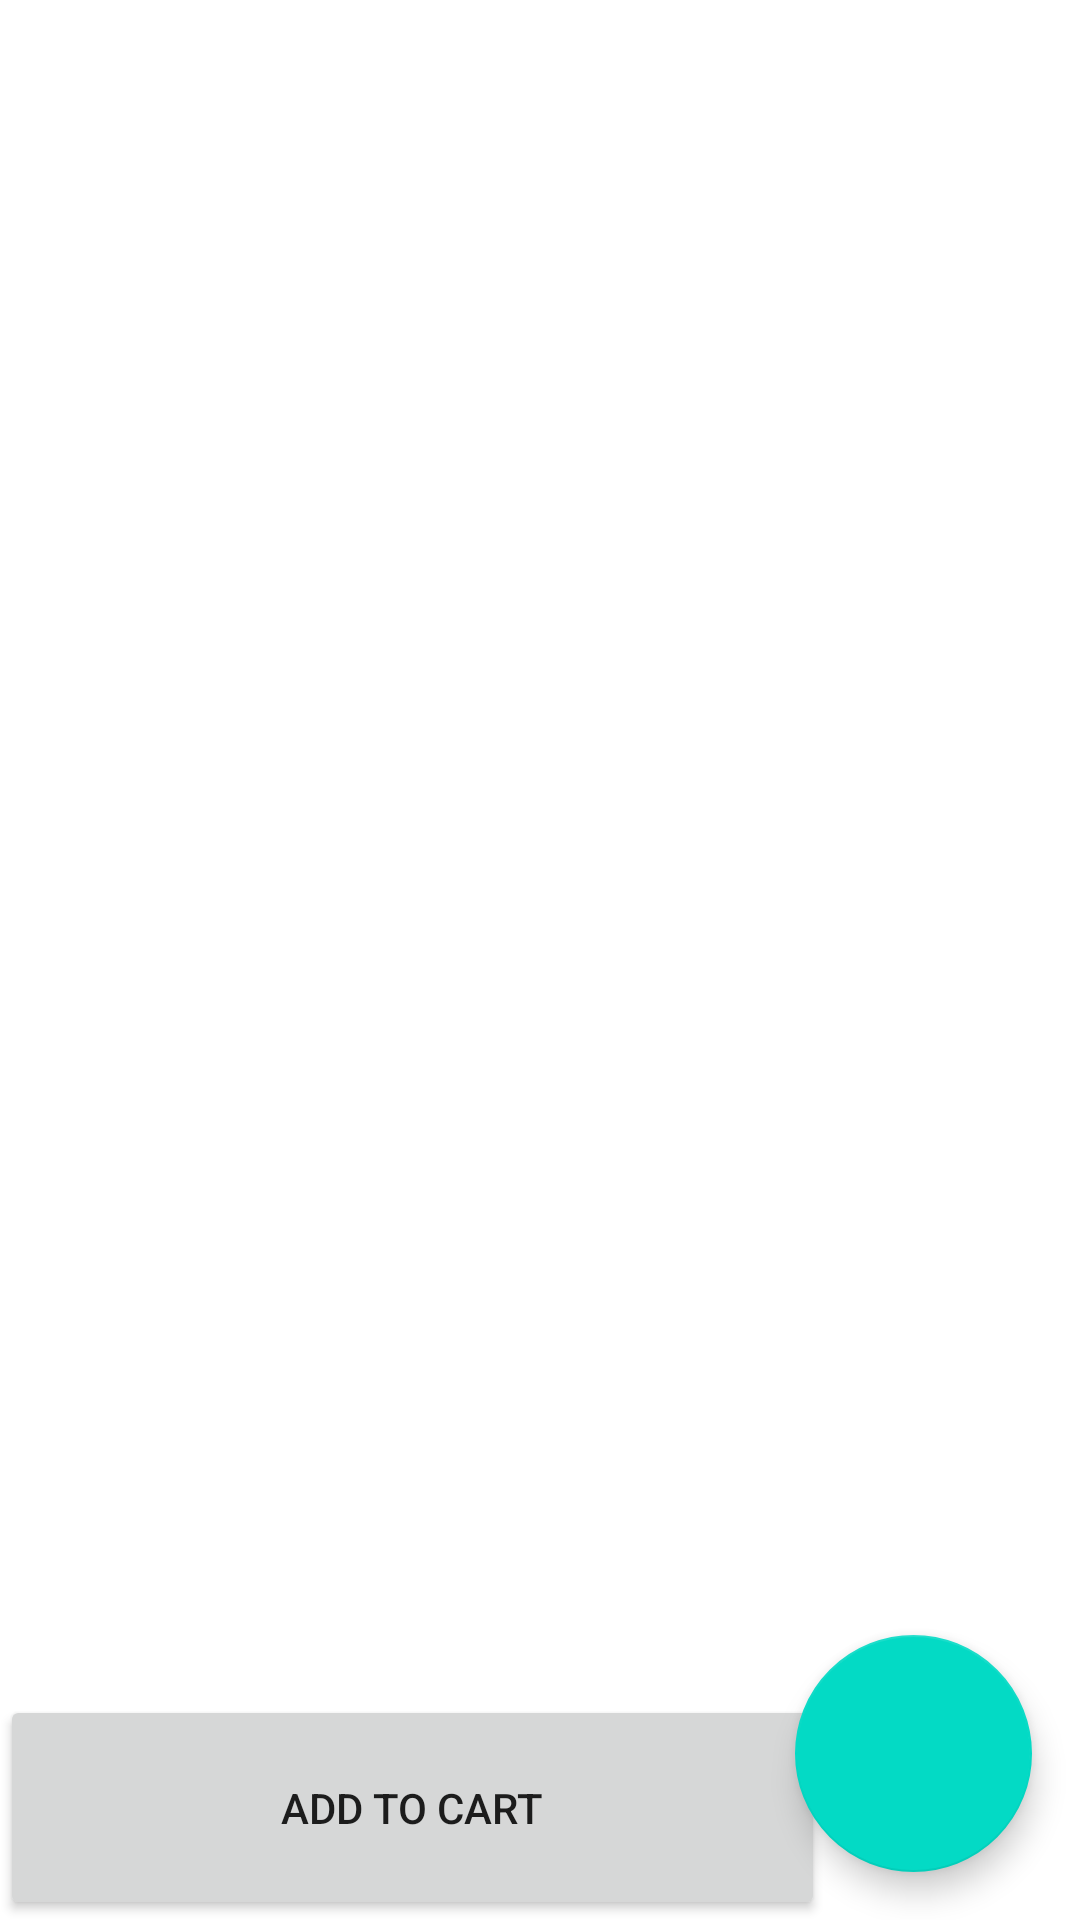

This screen was rendered from an Android layout file. Write that file and the resources it references.
<!-- AndroidManifest.xml: application theme Theme.ShopApp -->
<!-- res/layout/activity_goods.xml -->
<?xml version="1.0" encoding="utf-8"?>
<androidx.constraintlayout.widget.ConstraintLayout xmlns:android="http://schemas.android.com/apk/res/android"
    xmlns:app="http://schemas.android.com/apk/res-auto"
    xmlns:tools="http://schemas.android.com/tools"
    android:layout_width="match_parent"
    android:layout_height="match_parent"
    tools:context=".GoodsActivity">

    <ImageView
        android:id="@+id/good_img"
        android:layout_width="match_parent"
        android:layout_height="300dp"

        app:layout_constraintLeft_toLeftOf="parent"
        app:layout_constraintTop_toTopOf="parent"
        />

    <TextView

        android:id="@+id/nam"
        android:layout_width="200dp"
        android:layout_height="50dp"
        android:textAlignment="center"
        android:textSize="30sp"
        app:layout_constraintLeft_toLeftOf="parent"
        app:layout_constraintRight_toLeftOf="@+id/prc"
        app:layout_constraintStart_toStartOf="parent"
        app:layout_constraintTop_toBottomOf="@+id/good_img" />

    <TextView
        android:id="@+id/prc"
        android:layout_width="200dp"
        android:layout_height="50dp"
        android:textAlignment="center"
        android:textSize="30sp"
        app:layout_constraintEnd_toEndOf="parent"
        app:layout_constraintLeft_toRightOf="@+id/nam"
        app:layout_constraintRight_toRightOf="parent"
        app:layout_constraintTop_toBottomOf="@+id/good_img" />

    <Button
        android:id="@+id/add_to_cart"
        android:layout_width="275dp"
        android:layout_height="75dp"
        android:text="@string/add_to_cart"

        app:layout_constraintBottom_toBottomOf="parent"
        app:layout_constraintLeft_toLeftOf="parent"
        tools:layout_editor_absoluteX="211dp"
        tools:layout_editor_absoluteY="511dp"
        android:onClick="Add_to_Cart"
        tools:ignore="MissingConstraints" />

    <com.google.android.material.floatingactionbutton.FloatingActionButton
        android:id="@+id/fab_cart"
        android:layout_width="89dp"
        android:layout_height="79dp"
        tools:layout_editor_absoluteX="316dp"
        tools:layout_editor_absoluteY="546dp"
        android:layout_gravity="end|bottom"
        android:layout_margin="16dp"
        app:layout_constraintRight_toRightOf="parent"
        app:layout_constraintBottom_toBottomOf="parent"
        android:contentDescription="@string/submit"
        app:fabSize="normal"
        tools:ignore="MissingConstraints"
 />


</androidx.constraintlayout.widget.ConstraintLayout>
<!-- resources referenced by this layout -->
<resources>
  <string name="add_to_cart">Add to Cart</string>
  <string name="submit">z</string>
  <style name="Theme.ShopApp" parent="Theme.MaterialComponents.DayNight.DarkActionBar">
          
          <item name="colorPrimary">@color/purple_500</item>
          <item name="colorPrimaryVariant">@color/purple_700</item>
          <item name="colorOnPrimary">@color/white</item>
          
          <item name="colorSecondary">@color/teal_200</item>
          <item name="colorSecondaryVariant">@color/teal_700</item>
          <item name="colorOnSecondary">@color/black</item>
          
          <item name="android:statusBarColor" tools:targetApi="l">?attr/colorPrimaryVariant</item>
          
      </style>
  <!-- not gathered from this repository: default colours our renderer supplied (Android Studio template values) -->
  <color name="purple_500">#FF6200EE</color>
  <color name="purple_700">#FF3700B3</color>
  <color name="teal_200">#FF03DAC5</color>
  <color name="teal_700">#FF018786</color>
  <color name="black">#FF000000</color>
  <color name="white">#FFFFFFFF</color>
</resources>
